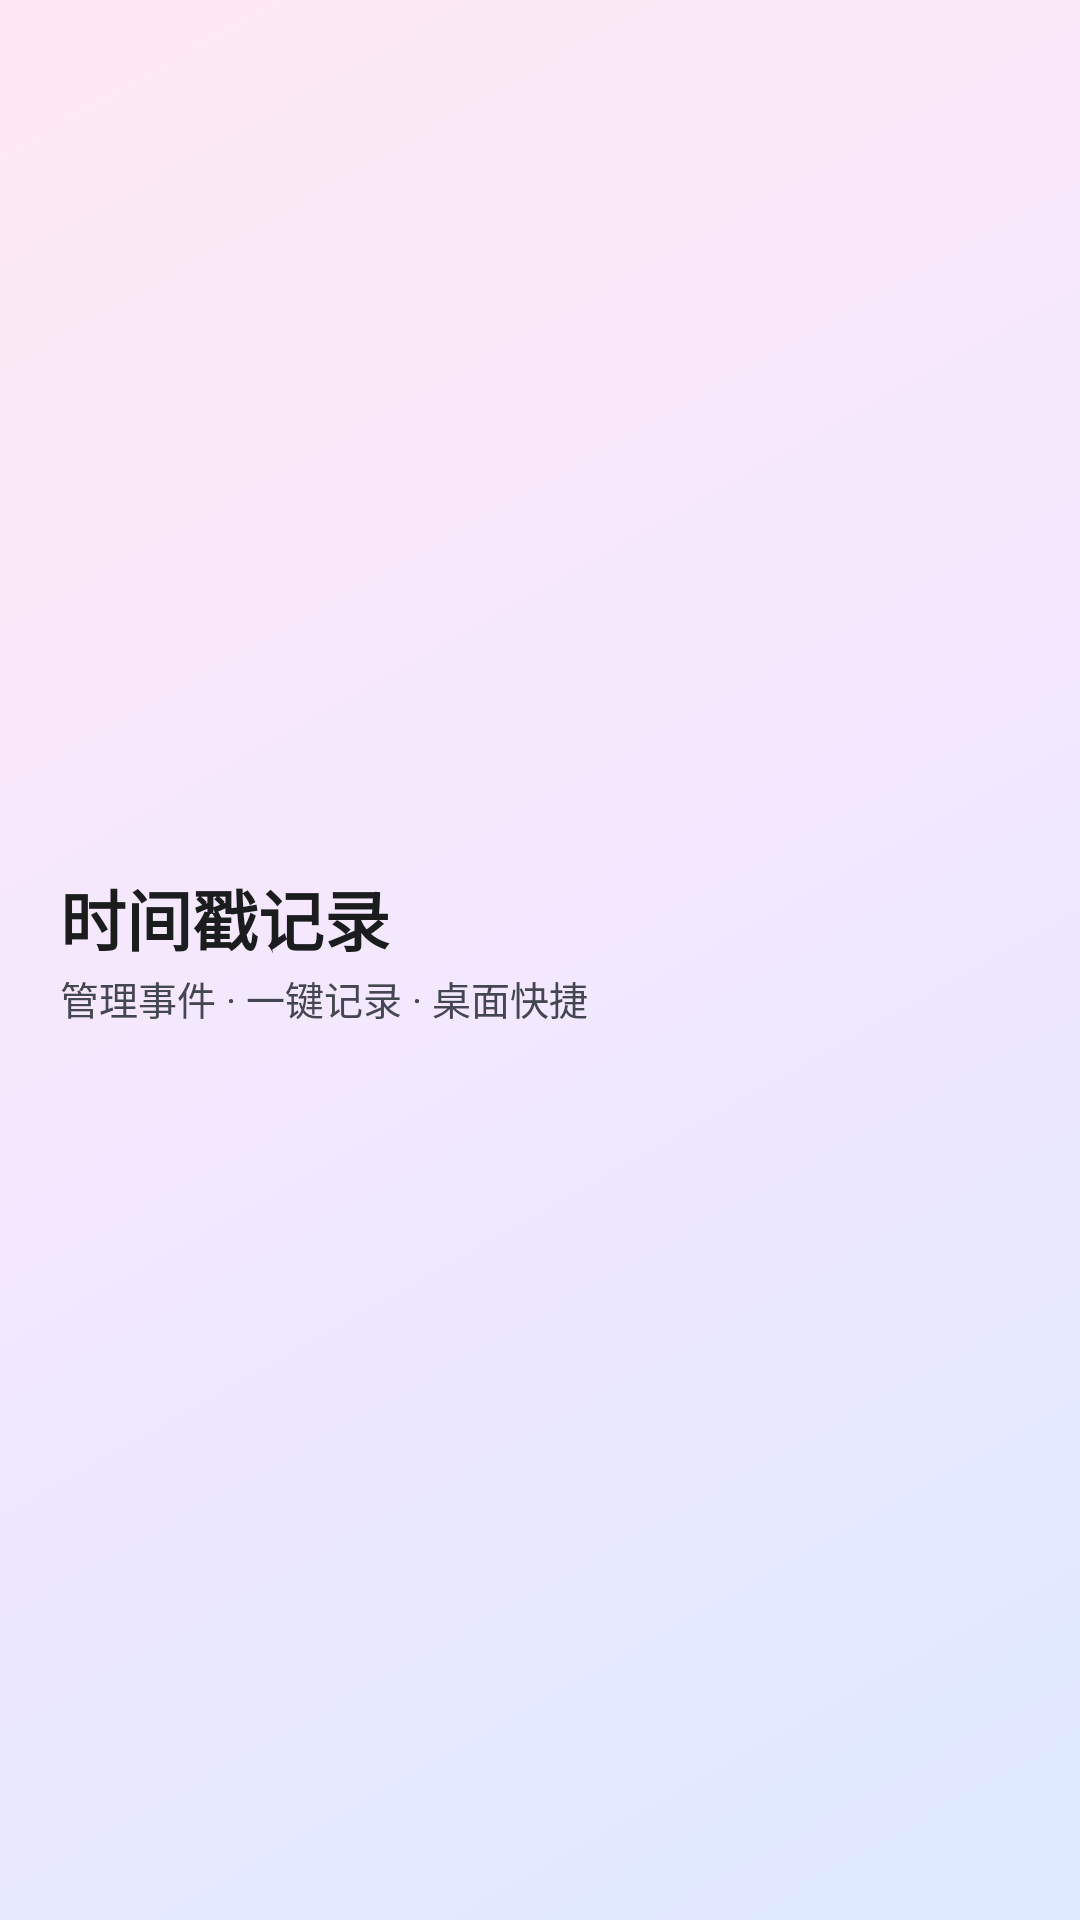

Write the Android layout XML for this screen, with the resource values it uses.
<!-- AndroidManifest.xml: application theme Theme.Timestamp -->
<!-- res/layout/view_top_bar.xml -->
<?xml version="1.0" encoding="utf-8"?>
<LinearLayout xmlns:android="http://schemas.android.com/apk/res/android"
    android:id="@+id/topBarRoot"
    android:layout_width="match_parent"
    android:layout_height="wrap_content"
    android:gravity="center_vertical"
    android:orientation="horizontal"
    android:paddingStart="20dp"
    android:paddingEnd="8dp"
    android:paddingBottom="8dp">

    <LinearLayout
        android:layout_width="0dp"
        android:layout_height="wrap_content"
        android:layout_weight="1"
        android:orientation="vertical">

        <TextView
            android:id="@+id/topTitle"
            android:layout_width="match_parent"
            android:layout_height="wrap_content"
            android:ellipsize="end"
            android:maxLines="1"
            android:text="@string/main_title"
            android:textColor="?attr/colorOnSurface"
            android:textSize="22sp"
            android:textStyle="bold" />

        <TextView
            android:id="@+id/topSubtitle"
            android:layout_width="wrap_content"
            android:layout_height="wrap_content"
            android:layout_marginTop="1dp"
            android:text="@string/main_subtitle"
            android:textColor="?attr/colorOnSurfaceVariant"
            android:textSize="13sp" />
    </LinearLayout>

    <ImageButton
        android:id="@+id/btnMore"
        android:layout_width="44dp"
        android:layout_height="44dp"
        android:background="?attr/selectableItemBackgroundBorderless"
        android:contentDescription="@string/menu_more"
        android:scaleType="center"
        android:src="@drawable/ic_more_vert" />
</LinearLayout>
<!-- resources referenced by this layout -->
<resources>
  <string name="main_subtitle">管理事件 · 一键记录 · 桌面快捷</string>
  <string name="main_title">时间戳记录</string>
  <string name="menu_more">更多</string>
  <style name="Theme.Timestamp" parent="Theme.Material3.DayNight.NoActionBar">
          <item name="colorPrimary">@color/md_primary</item>
          <item name="colorOnPrimary">@color/md_on_primary</item>
          <item name="colorPrimaryContainer">@color/md_primary_container</item>
          <item name="colorOnPrimaryContainer">@color/md_on_primary_container</item>
          <item name="colorSecondary">@color/md_secondary</item>
          <item name="colorOnSecondary">@color/md_on_secondary</item>
          <item name="colorSecondaryContainer">@color/md_secondary_container</item>
          <item name="colorOnSecondaryContainer">@color/md_on_secondary_container</item>
          <item name="android:colorBackground">@color/md_background</item>
          <item name="colorSurface">@color/md_surface</item>
          <item name="colorOnSurface">@color/md_on_surface</item>
          <item name="colorSurfaceVariant">@color/md_surface_variant</item>
          <item name="colorOnSurfaceVariant">@color/md_on_surface_variant</item>
          <item name="colorOutline">@color/md_outline</item>
          <item name="android:statusBarColor">@android:color/transparent</item>
          <item name="android:windowLightStatusBar">true</item>
          
          <item name="android:windowBackground">@drawable/bg_main_gradient</item>
      </style>
  <color name="md_primary">#1565C0</color>
  <color name="md_on_primary">#FFFFFF</color>
  <color name="md_primary_container">#D7E3FF</color>
  <color name="md_on_primary_container">#001B3F</color>
  <color name="md_secondary">#546E7A</color>
  <color name="md_on_secondary">#FFFFFF</color>
  <color name="md_secondary_container">#D6E4EC</color>
  <color name="md_on_secondary_container">#0E1D25</color>
  <color name="md_background">#FBF8FF</color>
  <color name="md_surface">#FBF8FF</color>
  <color name="md_on_surface">#1A1C1E</color>
  <color name="md_surface_variant">#E1E2EC</color>
  <color name="md_on_surface_variant">#44474F</color>
  <color name="md_outline">#74777F</color>
  <!-- drawable bg_main_gradient (drawable) -->
  <?xml version="1.0" encoding="utf-8"?>
  <shape xmlns:android="http://schemas.android.com/apk/res/android"
      android:shape="rectangle">
      <gradient
          android:type="linear"
          android:angle="135"
          android:startColor="#DCE9FF"
          android:centerColor="#F3E8FF"
          android:endColor="#FFE9F3" />
  </shape>
</resources>
